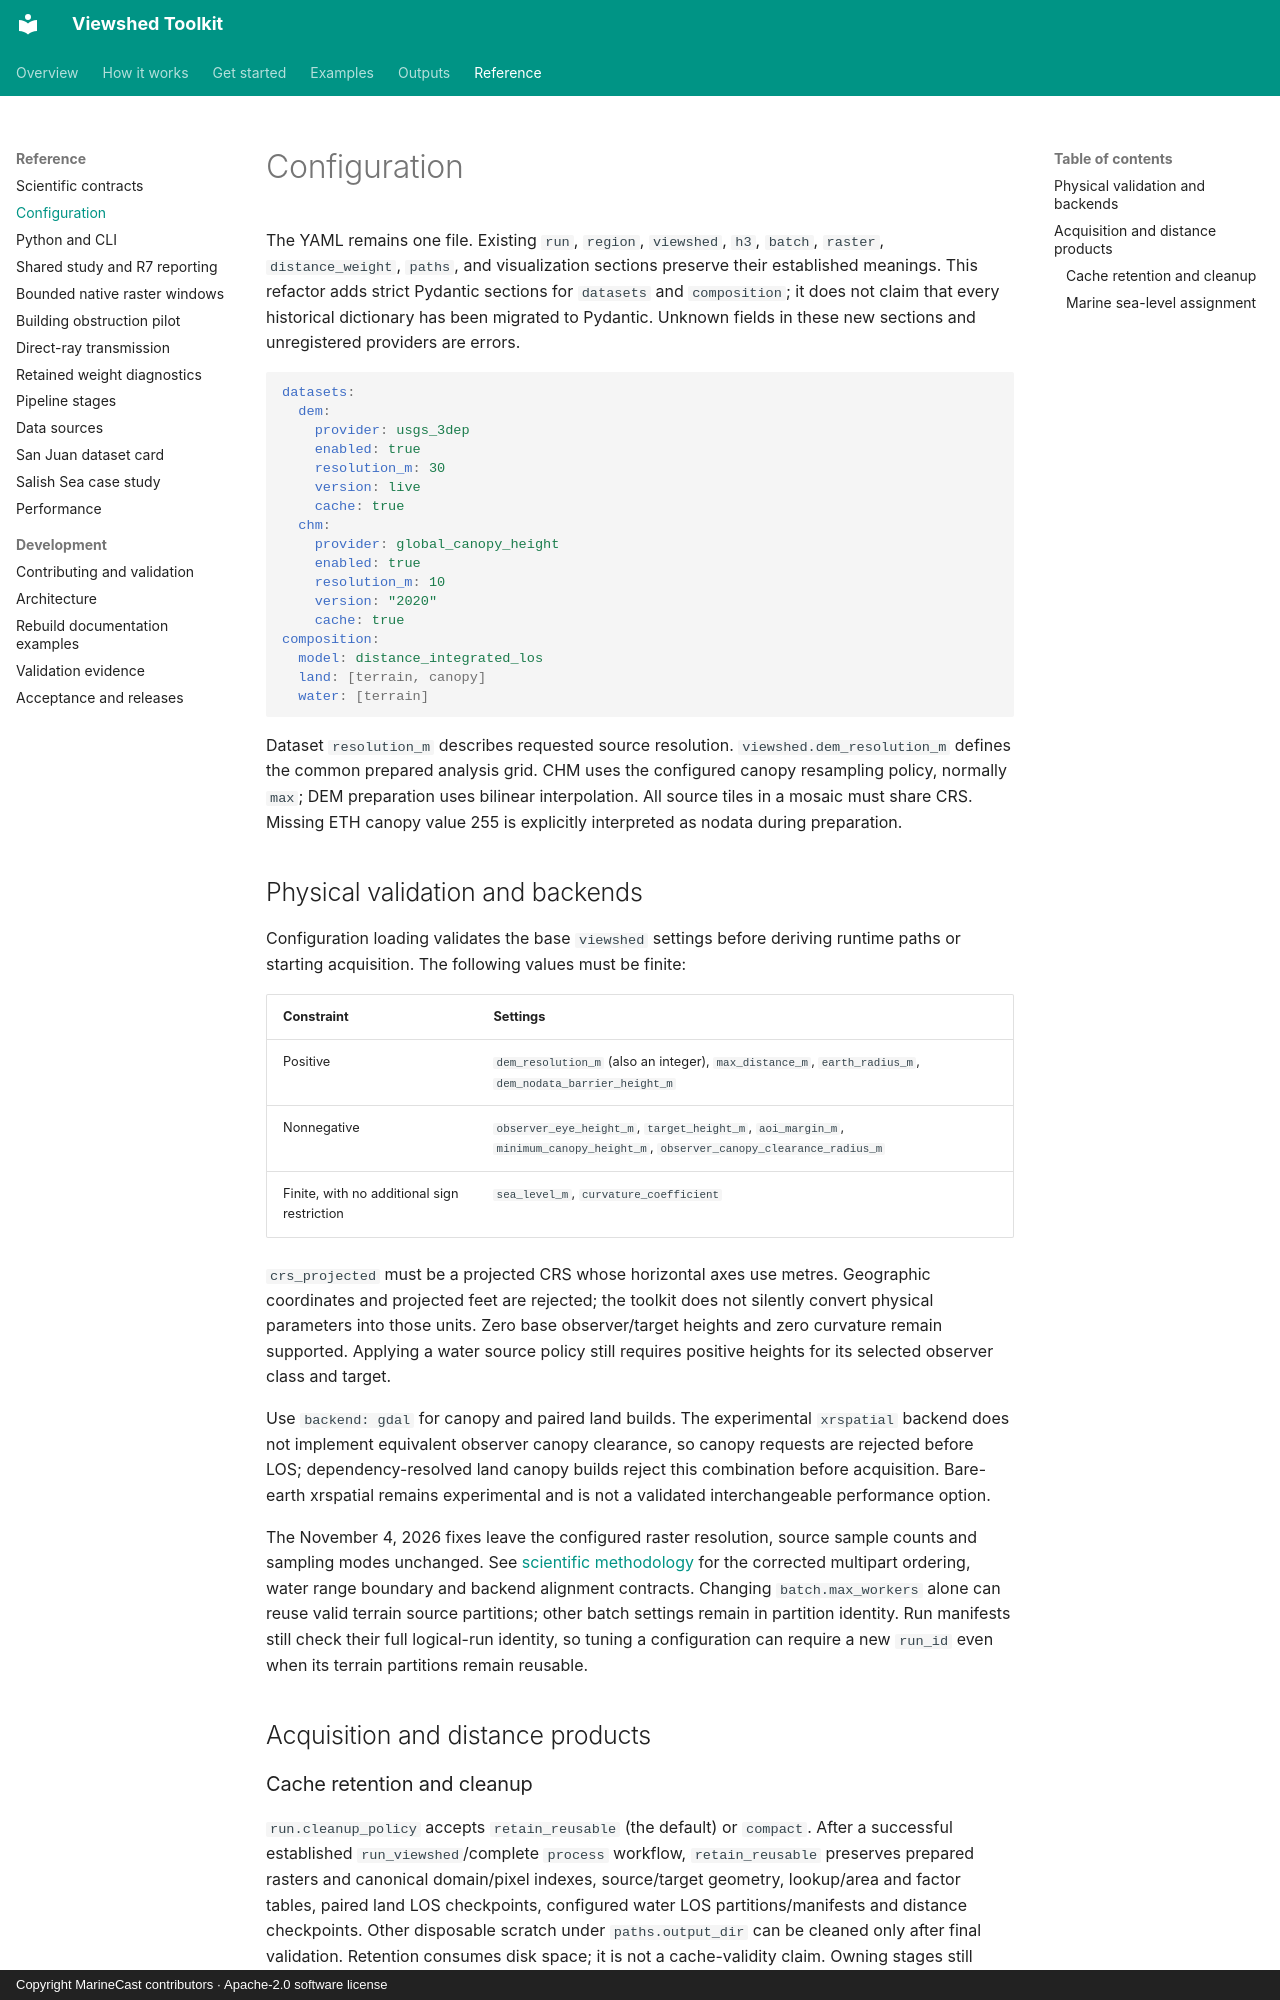

repository: MarineCast/toolkit-viewshed · page: configuration/index.html · generator: mkdocs · copyright: Copyright MarineCast contributors · Apache-2.0 software license

# Configuration

The YAML remains one file. Existing `run`, `region`, `viewshed`, `h3`, `batch`, `raster`,
`distance_weight`, `paths`, and visualization sections preserve their established meanings.
This refactor adds strict Pydantic sections for `datasets` and `composition`; it does not claim
that every historical dictionary has been migrated to Pydantic. Unknown fields in these new
sections and unregistered providers are errors.

```yaml
datasets:
  dem:
    provider: usgs_3dep
    enabled: true
    resolution_m: 30
    version: live
    cache: true
  chm:
    provider: global_canopy_height
    enabled: true
    resolution_m: 10
    version: "2020"
    cache: true
composition:
  model: distance_integrated_los
  land: [terrain, canopy]
  water: [terrain]
```

Dataset `resolution_m` describes requested source resolution. `viewshed.dem_resolution_m` defines
the common prepared analysis grid. CHM uses the configured canopy resampling policy, normally
`max`; DEM preparation uses bilinear interpolation. All source tiles in a mosaic must share CRS.
Missing ETH canopy value 255 is explicitly interpreted as nodata during preparation.

## Physical validation and backends

Configuration loading validates the base `viewshed` settings before deriving runtime paths or
starting acquisition. The following values must be finite:

| Constraint | Settings |
|---|---|
| Positive | `dem_resolution_m` (also an integer), `max_distance_m`, `earth_radius_m`, `dem_nodata_barrier_height_m` |
| Nonnegative | `observer_eye_height_m`, `target_height_m`, `aoi_margin_m`, `minimum_canopy_height_m`, `observer_canopy_clearance_radius_m` |
| Finite, with no additional sign restriction | `sea_level_m`, `curvature_coefficient` |

`crs_projected` must be a projected CRS whose horizontal axes use metres. Geographic coordinates
and projected feet are rejected; the toolkit does not silently convert physical parameters into
those units. Zero base observer/target heights and zero curvature remain supported. Applying a
water source policy still requires positive heights for its selected observer class and target.

Use `backend: gdal` for canopy and paired land builds. The experimental `xrspatial` backend does
not implement equivalent observer canopy clearance, so canopy requests are rejected before LOS;
dependency-resolved land canopy builds reject this combination before acquisition. Bare-earth
xrspatial remains experimental and is not a validated interchangeable performance option.

The November 4, 2026 fixes leave the configured raster resolution, source sample counts and
sampling modes unchanged. See [scientific methodology](scientific-methodology.md) for the
corrected multipart ordering, water range boundary and backend alignment contracts. Changing
`batch.max_workers` alone can reuse valid terrain source partitions; other batch settings remain
in partition identity. Run manifests still check their full logical-run identity, so tuning a
configuration can require a new `run_id` even when its terrain partitions remain reusable.

## Acquisition and distance products
